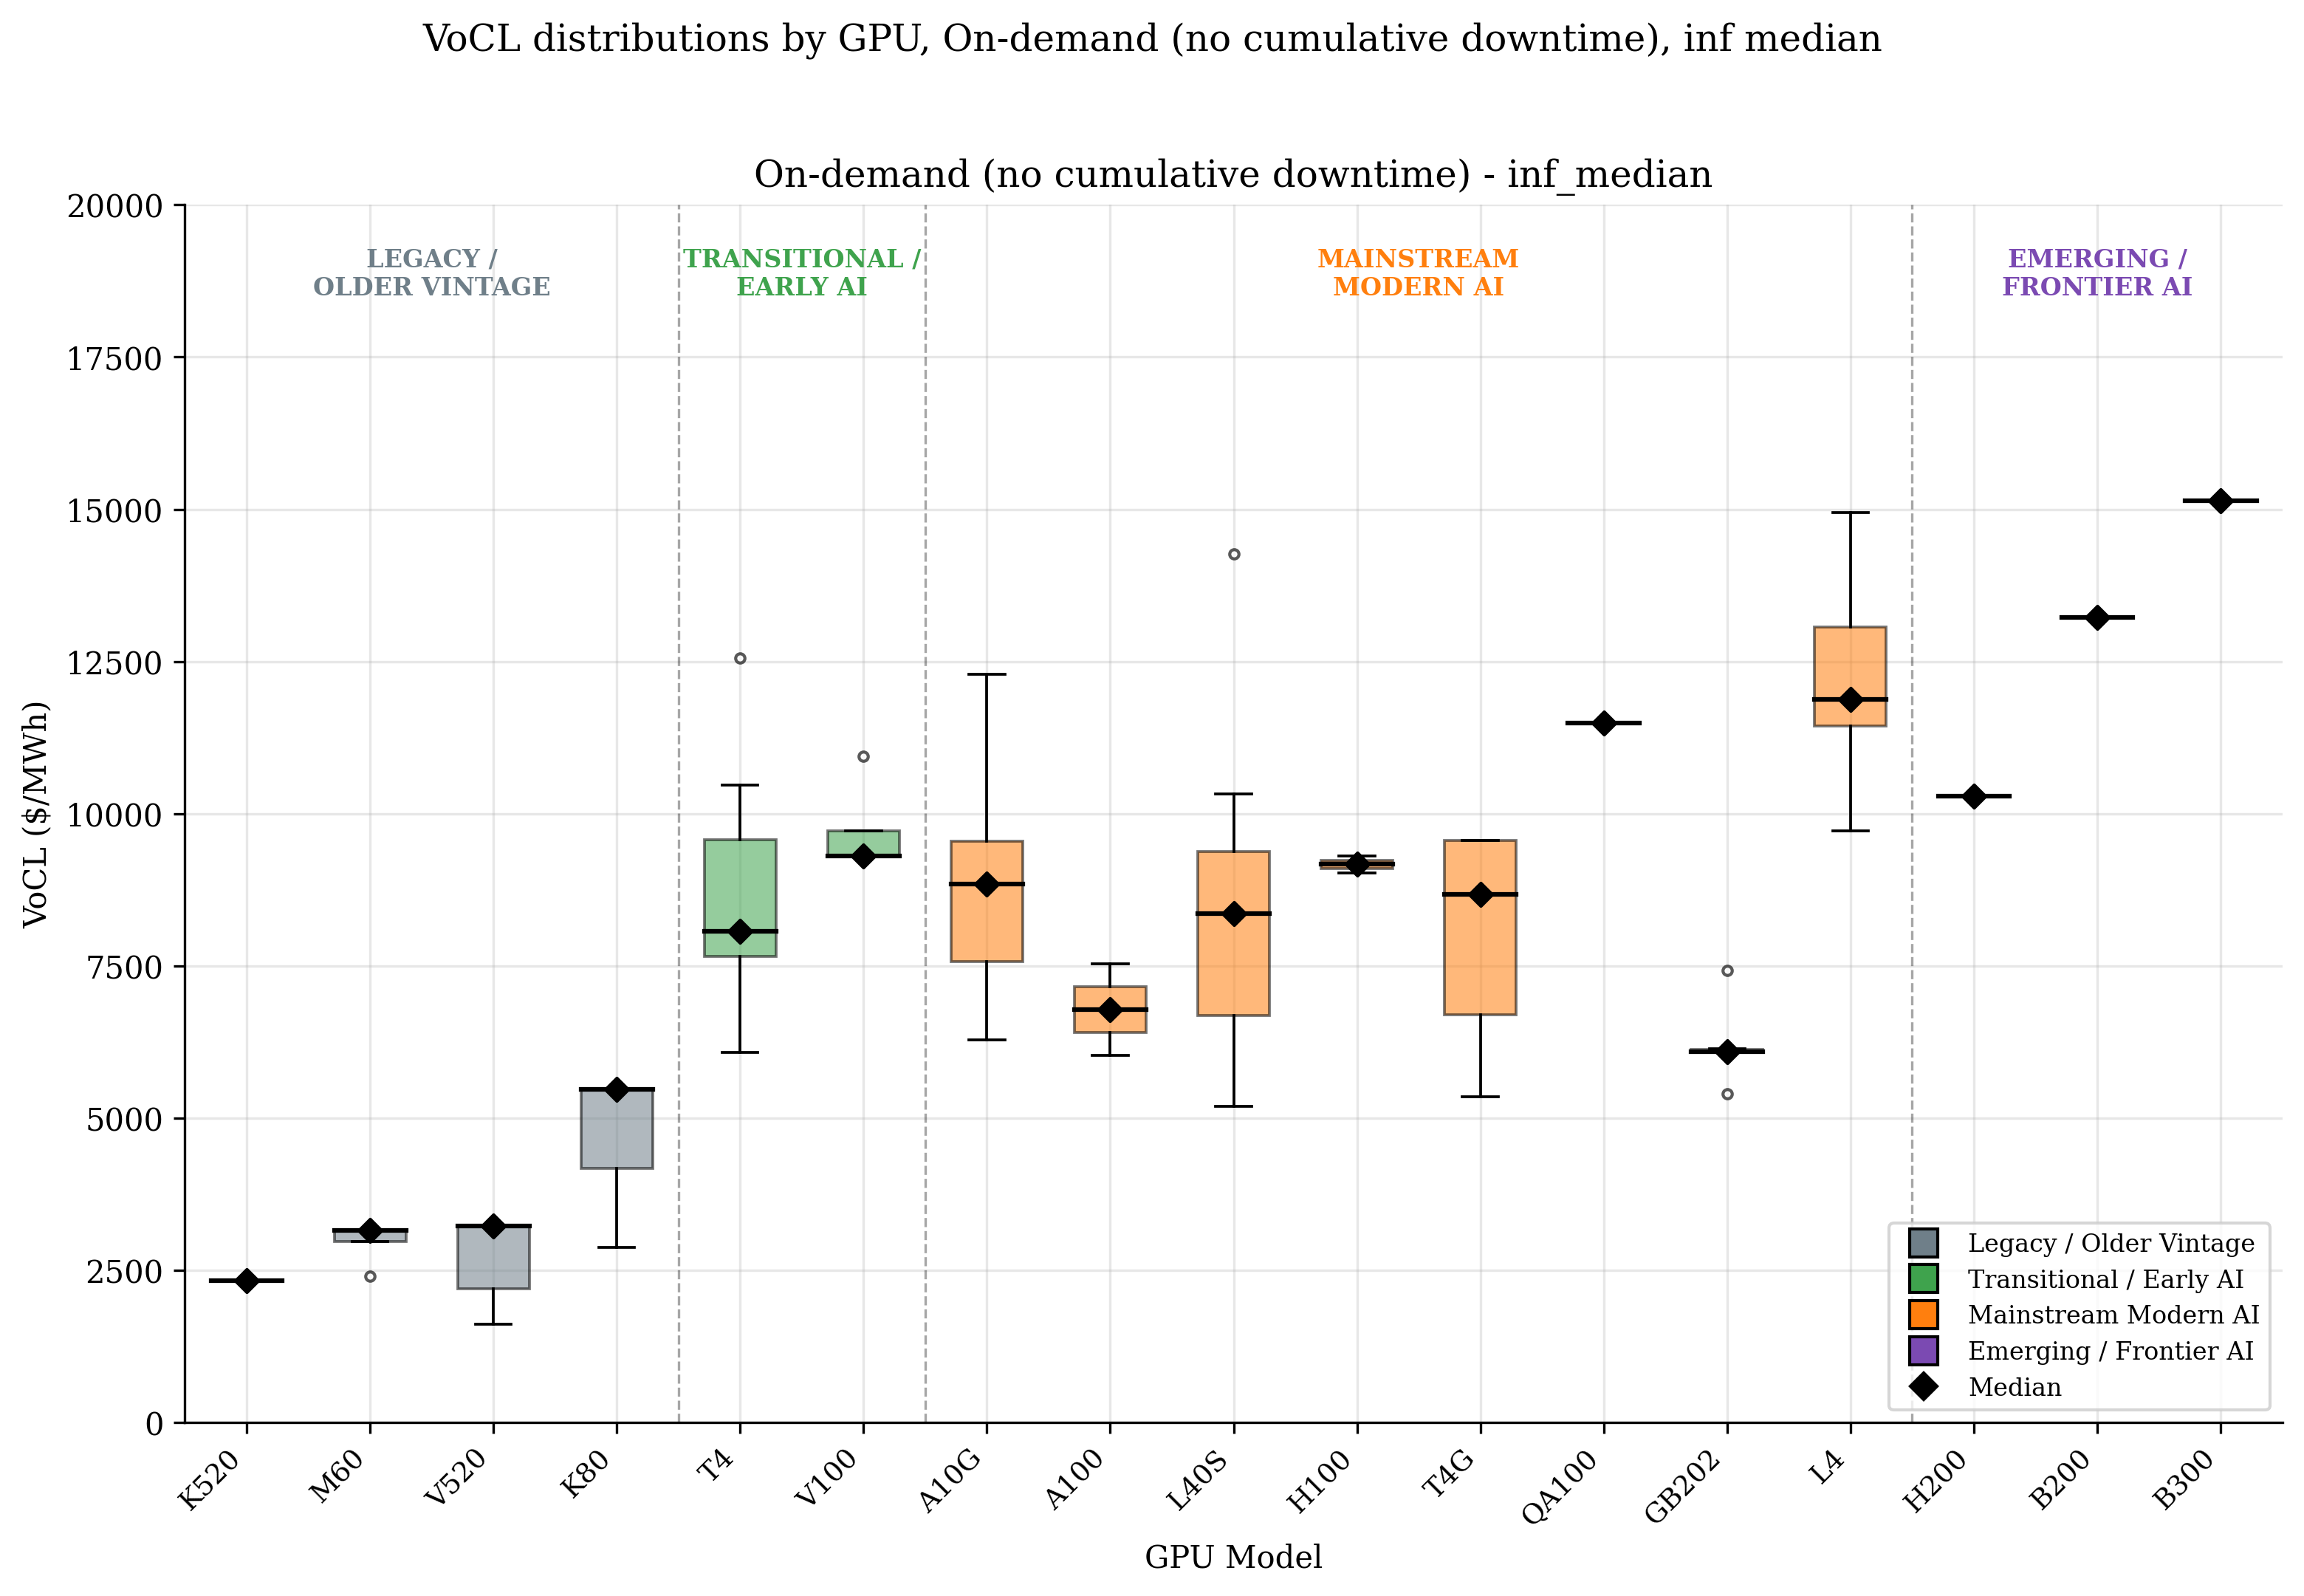

Source data for this figure (header and first rows):
gpu_model_clean, gpu_vintage_group, instance_type, ondemand_inf_median
QA100, Mainstream Modern AI, dl2q.24xlarge, 11483
K520, Legacy / Older Vintage, g2.2xlarge, 2324
K520, Legacy / Older Vintage, g2.8xlarge, 2324
M60, Legacy / Older Vintage, g3.16xlarge, 3160
M60, Legacy / Older Vintage, g3.4xlarge, 3160
M60, Legacy / Older Vintage, g3.8xlarge, 3160
M60, Legacy / Older Vintage, g3s.xlarge, 2397
V520, Legacy / Older Vintage, g4ad.16xlarge, 3224
V520, Legacy / Older Vintage, g4ad.2xlarge, 2201
V520, Legacy / Older Vintage, g4ad.4xlarge, 3224
V520, Legacy / Older Vintage, g4ad.8xlarge, 3224
V520, Legacy / Older Vintage, g4ad.xlarge, 1615
T4, Transitional / Early AI, g4dn.12xlarge, 8064
T4, Transitional / Early AI, g4dn.16xlarge, 12560
T4, Transitional / Early AI, g4dn.2xlarge, 7234
T4, Transitional / Early AI, g4dn.4xlarge, 8687
T4, Transitional / Early AI, g4dn.8xlarge, 10467
T4, Transitional / Early AI, g4dn.metal, 8064
T4, Transitional / Early AI, g4dn.xlarge, 6072
A10G, Mainstream Modern AI, g5.12xlarge, 7742
A10G, Mainstream Modern AI, g5.16xlarge, 12289
A10G, Mainstream Modern AI, g5.24xlarge, 9348
A10G, Mainstream Modern AI, g5.2xlarge, 7063
A10G, Mainstream Modern AI, g5.48xlarge, 9348
A10G, Mainstream Modern AI, g5.4xlarge, 8341
A10G, Mainstream Modern AI, g5.8xlarge, 10162
A10G, Mainstream Modern AI, g5.xlarge, 6286
T4G, Mainstream Modern AI, g5g.16xlarge, 9558
T4G, Mainstream Modern AI, g5g.2xlarge, 6328
T4G, Mainstream Modern AI, g5g.4xlarge, 7780
T4G, Mainstream Modern AI, g5g.8xlarge, 9558
T4G, Mainstream Modern AI, g5g.metal, 9558
T4G, Mainstream Modern AI, g5g.xlarge, 5345
L4, Mainstream Modern AI, g6.12xlarge, 10860
L4, Mainstream Modern AI, g6.16xlarge, 13265
L4, Mainstream Modern AI, g6.24xlarge, 11871
L4, Mainstream Modern AI, g6.2xlarge, 10358
L4, Mainstream Modern AI, g6.48xlarge, 11871
L4, Mainstream Modern AI, g6.4xlarge, 11263
L4, Mainstream Modern AI, g6.8xlarge, 12307
L4, Mainstream Modern AI, g6.xlarge, 9716
L40S, Mainstream Modern AI, g6e.12xlarge, 6882
L40S, Mainstream Modern AI, g6e.16xlarge, 14262
L40S, Mainstream Modern AI, g6e.24xlarge, 9058
L40S, Mainstream Modern AI, g6e.2xlarge, 6066
L40S, Mainstream Modern AI, g6e.48xlarge, 9058
L40S, Mainstream Modern AI, g6e.4xlarge, 7650
L40S, Mainstream Modern AI, g6e.8xlarge, 10318
L40S, Mainstream Modern AI, g6e.xlarge, 5198
L4, Mainstream Modern AI, g6f.2xlarge, 11608
L4, Mainstream Modern AI, g6f.4xlarge, 11608
L4, Mainstream Modern AI, g6f.large, 13756
L4, Mainstream Modern AI, g6f.xlarge, 11608
GB202, Mainstream Modern AI, g7e.12xlarge, 6087
GB202, Mainstream Modern AI, g7e.24xlarge, 6087
GB202, Mainstream Modern AI, g7e.2xlarge, 5399
GB202, Mainstream Modern AI, g7e.48xlarge, 6087
GB202, Mainstream Modern AI, g7e.4xlarge, 6135
GB202, Mainstream Modern AI, g7e.8xlarge, 7425
L4, Mainstream Modern AI, gr6.4xlarge, 13102
... 16 more rows
